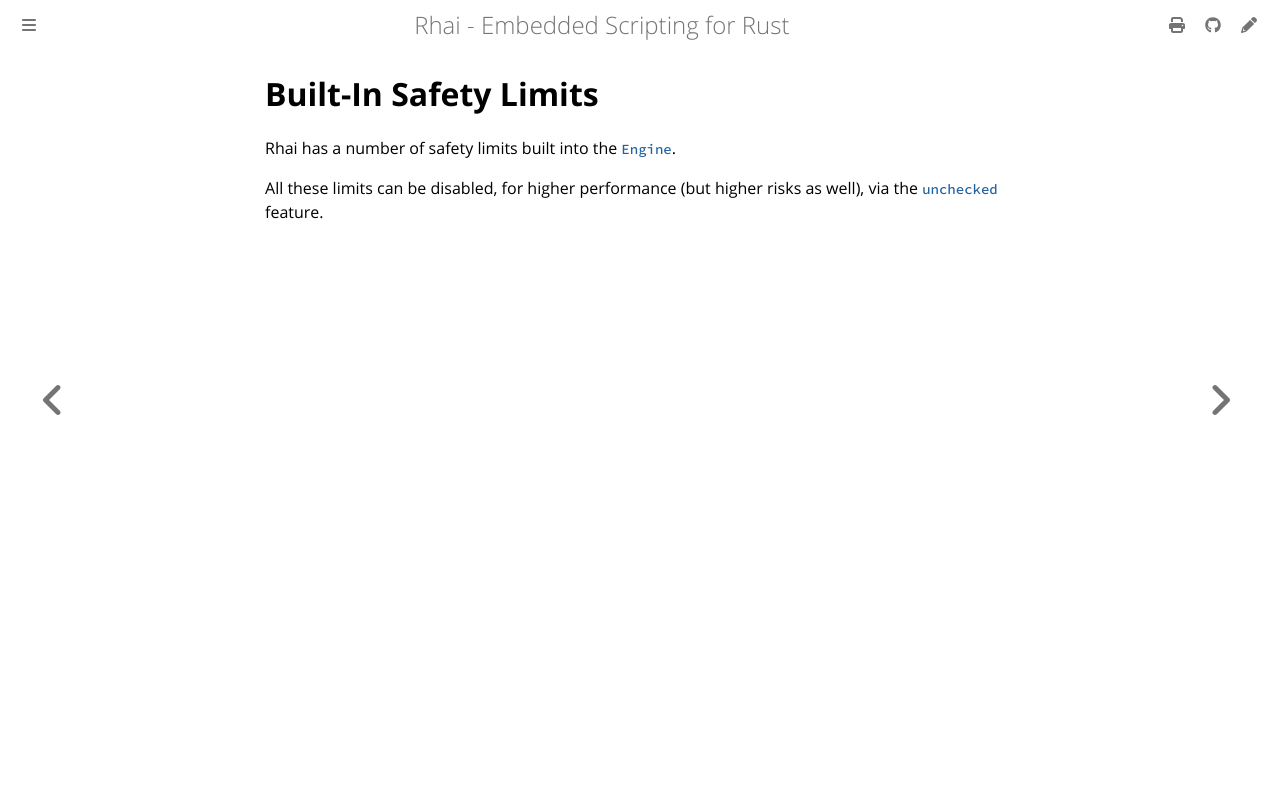

repository: rhaiscript/book · page: safety/limits.html · generator: mdbook

Built-In Safety Limits
======================

{{#include ../links.md}}


Rhai has a number of safety limits built into the [`Engine`].

All these limits can be disabled, for higher performance (but higher risks as well), via the
[`unchecked`] feature.
